Run: headless pygame with SDL's dummy video driver; simulated clock (each Clock.tick advances the game by its frame time, no real sleeping); random seed 0; keys injected as events and as key.get_pressed() state; no mouse input.
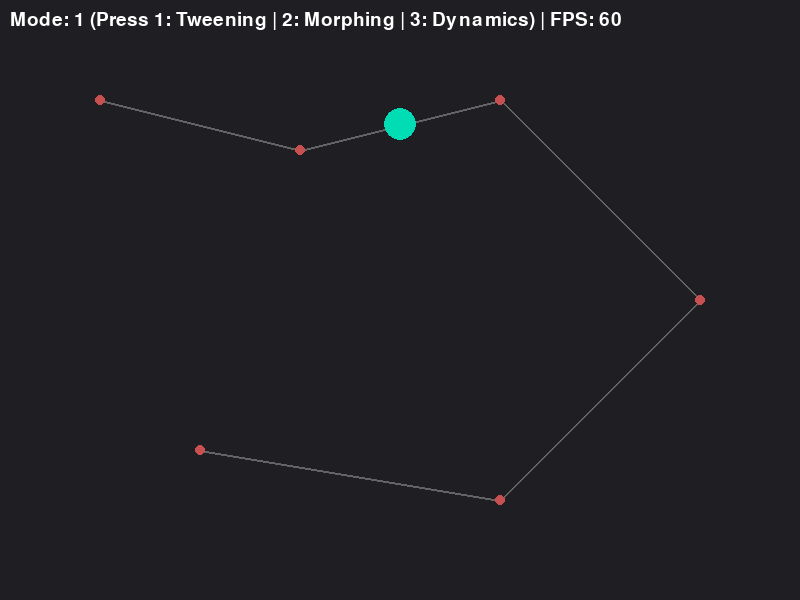
Frame 1 of 4 · flips 1–60 · no input
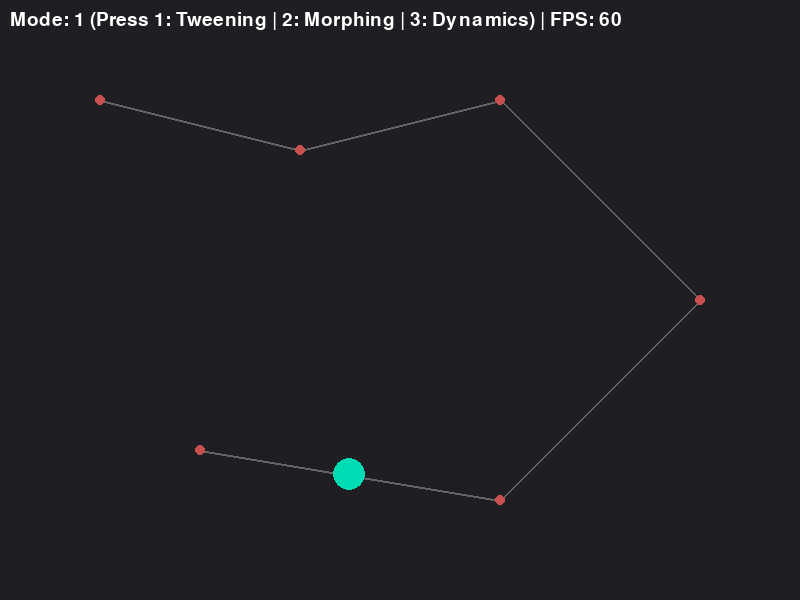
Frame 2 of 4 · flips 61–180 · tapped SPACE, RETURN · held RIGHT (→), D
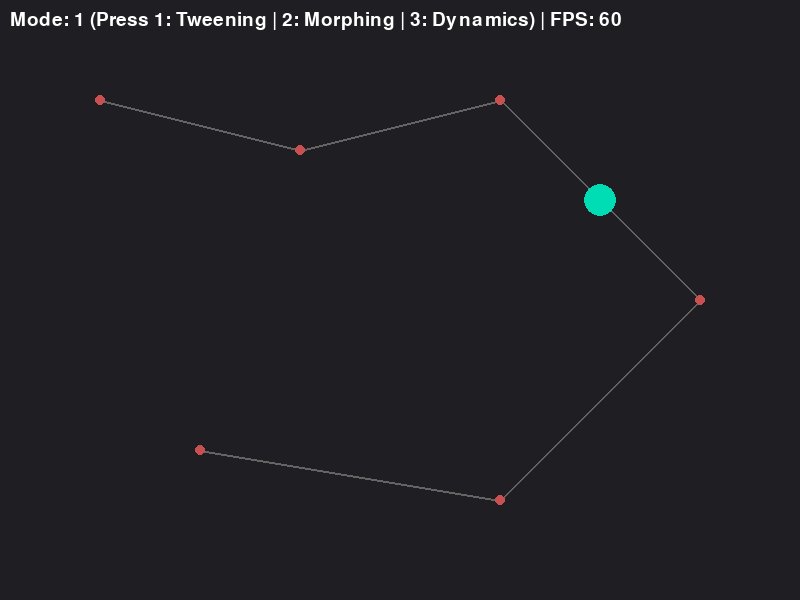
Frame 3 of 4 · flips 181–300 · held DOWN (↓), S
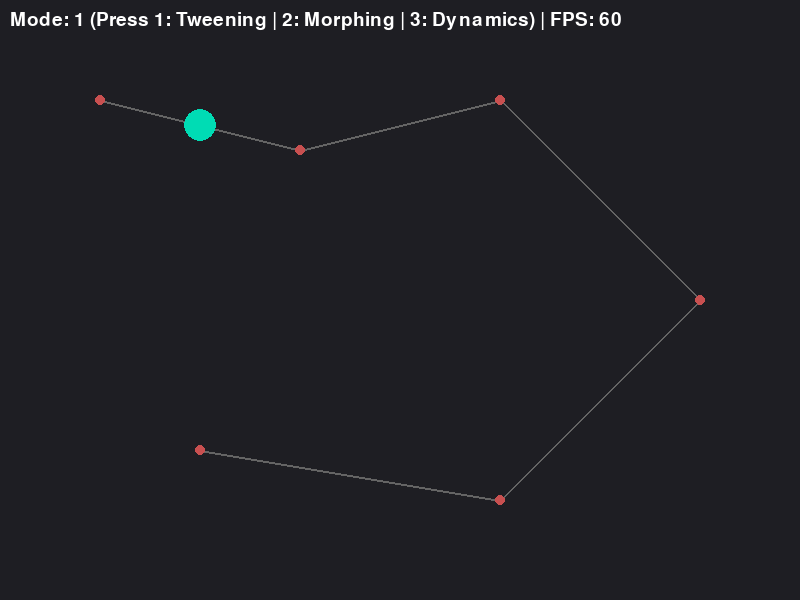
Frame 4 of 4 · flips 301–420 · held LEFT (←), A, UP (↑), W

The pygame program that drew these frames:

import pygame
import math
import sys

pygame.init()
SCREEN_WIDTH, SCREEN_HEIGHT = 800, 600
screen = pygame.display.set_mode((SCREEN_WIDTH, SCREEN_HEIGHT))
pygame.display.set_caption('Activity 1: 2D Animation, Tweening & Morphing Engine')
clock = pygame.time.Clock()
font = pygame.font.Font(None, 28)

# --- 1.1 Helper Functions ---
def lerp(a, b, t):
    return a + (b - a) * t

def lerp_point(p1, p2, t):
    return (lerp(p1[0], p2[0], t), lerp(p1[1], p2[1], t))

def ease_in_out(t):
    # Smoothstep interpolation
    return t * t * (3 - 2 * t)

# --- Task 1.1: Multi-point Spline/Path Tweening ---
path_points = [(100, 100), (300, 150), (500, 100), (700, 300), (500, 500), (200, 450)]
path_t = 0.0
path_speed = 0.005  # Speed of parameter progression

def get_point_on_path(points, t_global):
    # Parameter t ranges from 0.0 to 1.0 across the entire path
    num_segments = len(points) - 1
    scaled_t = t_global * num_segments
    segment_idx = min(int(scaled_t), num_segments - 1)
    segment_t = scaled_t - segment_idx
    # Apply Ease-In-Out for smoother movement
    smooth_t = ease_in_out(segment_t)
    return lerp_point(points[segment_idx], points[segment_idx + 1], smooth_t)

# --- Task 1.2: Polygon Morphing (Triangle -> Quadrilateral) ---
# Vertex Correspondence Rule: Triangle has 4 vertices with a midpoint split along top edge
poly_start = [(200, 100), (250, 100), (300, 300), (100, 300)]  # Triangle (4 control vertices)
poly_end   = [(150, 100), (350, 150), (300, 350), (100, 300)]  # Quadrilateral
morph_t = 0.0
morph_dir = 1

# --- Task 1.3: Dynamics Bouncing Ball ---
ball_x, ball_y = 600.0, 100.0
ball_vel_x = 2.0
ball_vel_y = 0.0
gravity = 0.5
restitution = 0.78  # Coefficient of restitution (e)
floor_y = 500
ball_radius = 15

# Global State Toggle (Keys 1, 2, 3)
mode = 1  # 1: Tweening, 2: Morphing, 3: Dynamics

# Main Loop
running = True
while running:
    clock.tick(60)  # 60 FPS capping
    screen.fill((30, 30, 35))

    # Event Handling
    for event in pygame.event.get():
        if event.type == pygame.QUIT:
            running = False
        elif event.type == pygame.KEYDOWN:
            if event.key == pygame.K_1:
                mode = 1
            elif event.key == pygame.K_2:
                mode = 2
            elif event.key == pygame.K_3:
                mode = 3
                # Reset ball position
                ball_x, ball_y = 600.0, 100.0
                ball_vel_x, ball_vel_y = 2.0, 0.0

    # --- Mode 1: Tweening Engine ---
    if mode == 1:
        path_t += path_speed
        if path_t > 1.0:
            path_t = 0.0
        
        current_pos = get_point_on_path(path_points, path_t)

        # Draw Path
        for i in range(len(path_points) - 1):
            pygame.draw.line(screen, (100, 100, 100), path_points[i], path_points[i+1], 2)
        for pt in path_points:
            pygame.draw.circle(screen, (200, 80, 80), pt, 5)

        # Draw Moving Sprite
        pygame.draw.circle(screen, (0, 220, 180), (int(current_pos[0]), int(current_pos[1])), 16)

    # --- Mode 2: Polygon Morphing ---
    elif mode == 2:
        morph_t += 0.01 * morph_dir
        if morph_t >= 1.0 or morph_t <= 0.0:
            morph_dir *= -1
            morph_t = max(0.0, min(1.0, morph_t))

        # Interpolate Vertices
        current_poly = [lerp_point(poly_start[i], poly_end[i], morph_t) for i in range(4)]

        # Draw Morphed Polygon
        pygame.draw.polygon(screen, (100, 180, 240), current_poly)
        pygame.draw.polygon(screen, (255, 255, 255), current_poly, 2)
        for pt in current_poly:
            pygame.draw.circle(screen, (255, 100, 100), (int(pt[0]), int(pt[1])), 4)

    # --- Mode 3: Dynamics Simulation ---
    elif mode == 3:
        # Newtonian Physics Euler Integration
        ball_vel_y += gravity
        ball_x += ball_vel_x
        ball_y += ball_vel_y

        # Floor Collision Detection & Elastic Restitution Decay
        if ball_y + ball_radius >= floor_y:
            ball_y = floor_y - ball_radius
            ball_vel_y = -ball_vel_y * restitution

        # Boundary bounce horizontal
        if ball_x + ball_radius >= SCREEN_WIDTH or ball_x - ball_radius <= 0:
            ball_vel_x *= -1

        # Draw Floor & Ball
        pygame.draw.line(screen, (200, 200, 200), (0, floor_y), (SCREEN_WIDTH, floor_y), 4)
        pygame.draw.circle(screen, (240, 200, 80), (int(ball_x), int(ball_y)), ball_radius)

    # Render HUD Information
    info_txt = font.render(f"Mode: {mode} (Press 1: Tweening | 2: Morphing | 3: Dynamics) | FPS: {int(clock.get_fps())}", True, (255, 255, 255))
    screen.blit(info_txt, (10, 10))

    pygame.display.flip()

pygame.quit()
sys.exit()
